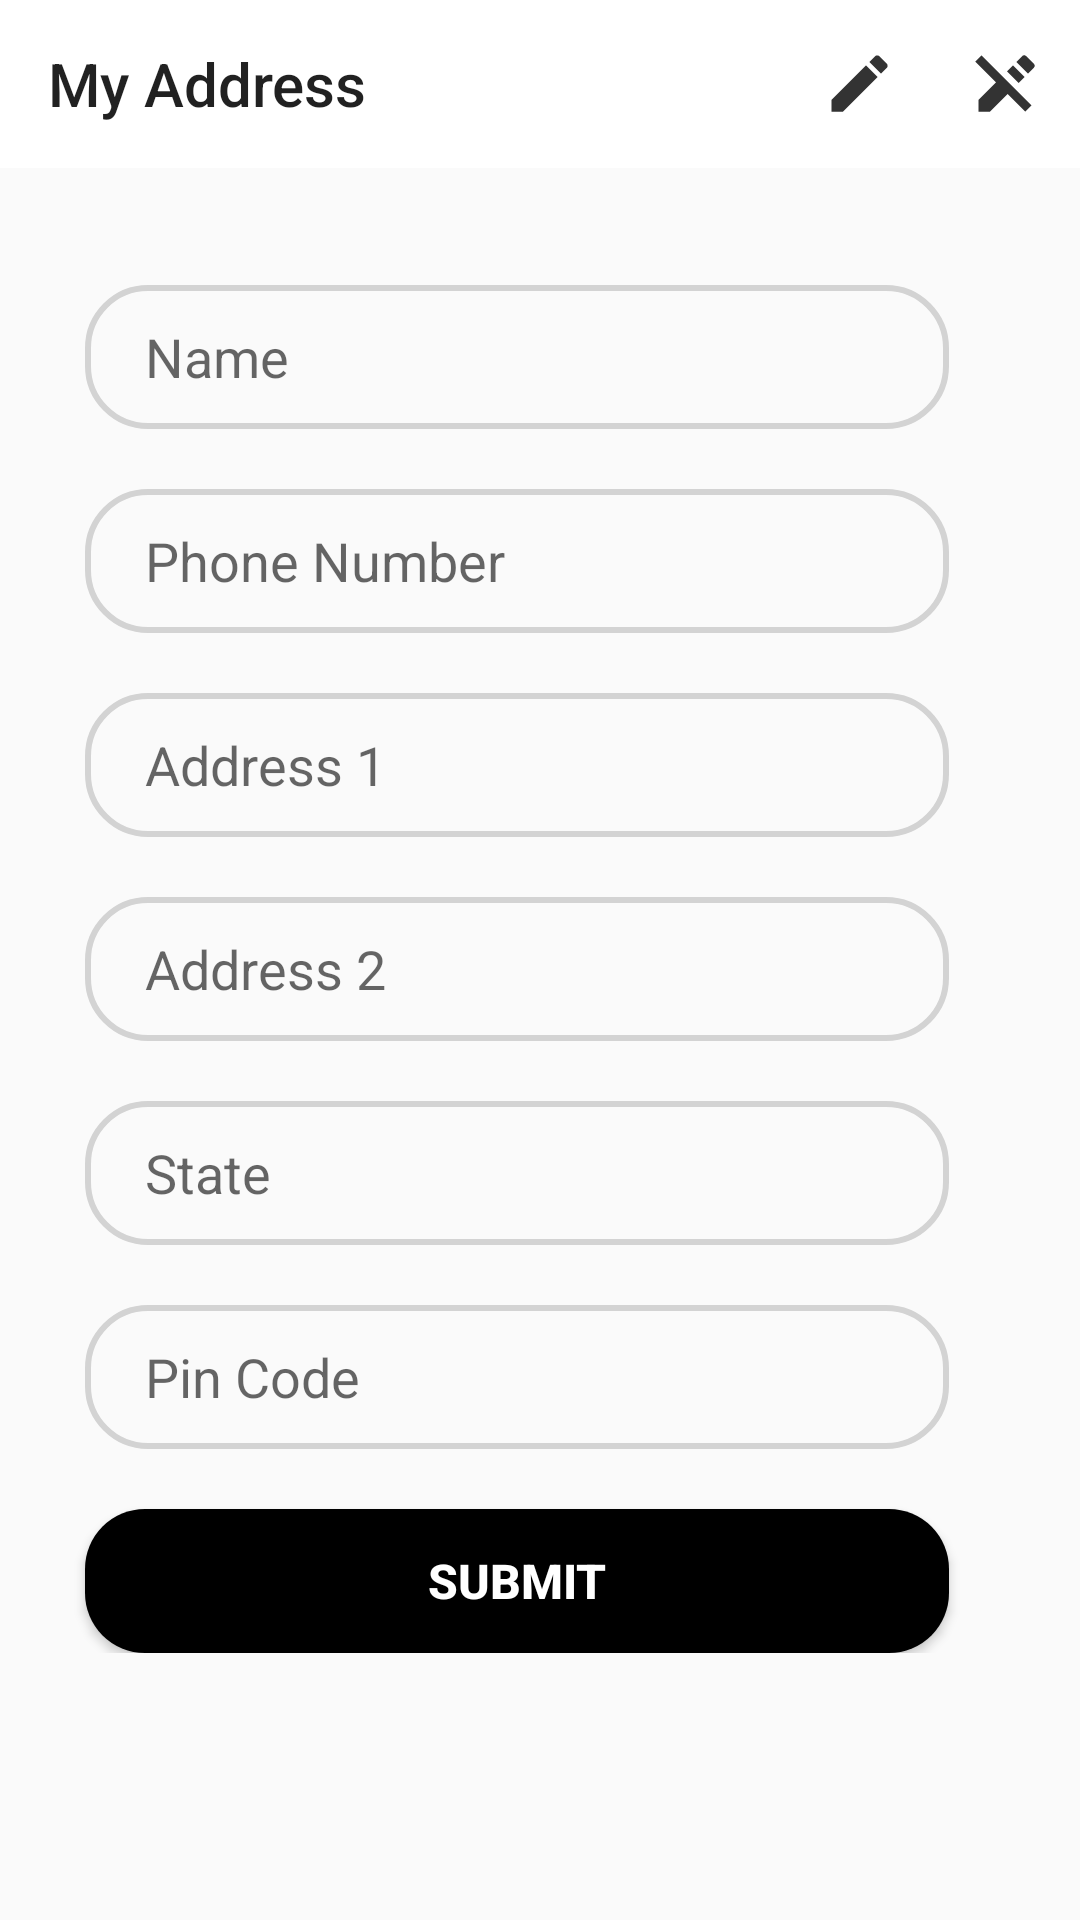

Produce the Android XML layout that renders to this screen, including the resource entries it uses.
<!-- AndroidManifest.xml: application theme Theme.AnimalApp -->
<!-- res/layout/activity_my_address.xml -->
<?xml version="1.0" encoding="utf-8"?>
<LinearLayout xmlns:android="http://schemas.android.com/apk/res/android"
    xmlns:app="http://schemas.android.com/apk/res-auto"
    xmlns:tools="http://schemas.android.com/tools"
    android:layout_width="match_parent"
    android:layout_height="match_parent"
    android:orientation="vertical"
    tools:context=".ui.profile.MyAddressActivity">

    <androidx.appcompat.widget.Toolbar
        android:id="@+id/toolbar"
        android:layout_width="match_parent"
        android:layout_height="wrap_content"
        android:background="@color/white"
        app:menu="@menu/detail_menu"
        app:title="My Address" />

    <ScrollView
        android:layout_width="match_parent"
        android:layout_height="match_parent"
        android:layout_gravity="center">

        <androidx.constraintlayout.widget.ConstraintLayout
            android:layout_width="match_parent"
            android:layout_height="match_parent">

            <EditText
                android:id="@+id/acc_name"
                android:layout_width="0dp"
                android:layout_height="wrap_content"
                android:background="@drawable/edit_text_bg"
                android:hint="Name"
                android:inputType="textPersonName"
                android:minHeight="48dp"
                android:paddingLeft="20dp"
                android:paddingTop="10dp"
                android:paddingBottom="10dp"
                app:layout_constraintBottom_toBottomOf="parent"
                app:layout_constraintEnd_toEndOf="parent"
                app:layout_constraintHorizontal_bias="0.395"
                app:layout_constraintStart_toStartOf="parent"
                app:layout_constraintTop_toTopOf="parent"
                app:layout_constraintVertical_bias="0.087"
                app:layout_constraintWidth_percent=".8" />

            <Button
                android:id="@+id/register"
                android:layout_width="0dp"
                android:layout_height="wrap_content"
                android:layout_marginTop="20dp"
                android:background="@drawable/button_bg"
                android:text="Submit"
                android:textColor="@color/white"
                android:textSize="16sp"
                android:textStyle="bold"
                app:layout_constraintBottom_toBottomOf="parent"
                app:layout_constraintEnd_toEndOf="parent"
                app:layout_constraintHorizontal_bias="0.395"
                app:layout_constraintStart_toStartOf="parent"
                app:layout_constraintTop_toBottomOf="@id/acc_pin"
                app:layout_constraintVertical_bias="0.0"
                app:layout_constraintWidth_percent=".8" />

            <EditText
                android:id="@+id/acc_phone"
                android:layout_width="0dp"
                android:layout_height="wrap_content"
                android:layout_marginTop="20dp"
                android:background="@drawable/edit_text_bg"
                android:hint="Phone Number"
                android:inputType="phone"
                android:minHeight="48dp"
                android:paddingLeft="20dp"
                android:paddingTop="10dp"
                android:paddingBottom="10dp"
                app:layout_constraintBottom_toBottomOf="parent"
                app:layout_constraintEnd_toEndOf="parent"
                app:layout_constraintHorizontal_bias="0.395"
                app:layout_constraintStart_toStartOf="parent"
                app:layout_constraintTop_toBottomOf="@id/acc_name"
                app:layout_constraintVertical_bias="0.0"
                app:layout_constraintWidth_percent=".8" />

            <EditText
                android:id="@+id/acc_pin"
                android:layout_width="0dp"
                android:layout_height="wrap_content"
                android:layout_marginTop="20dp"
                android:background="@drawable/edit_text_bg"
                android:hint="Pin Code"
                android:minHeight="48dp"
                android:paddingLeft="20dp"
                android:paddingTop="10dp"
                android:paddingBottom="10dp"
                app:layout_constraintBottom_toBottomOf="parent"
                app:layout_constraintEnd_toEndOf="parent"
                app:layout_constraintHorizontal_bias="0.395"
                app:layout_constraintStart_toStartOf="parent"
                app:layout_constraintTop_toBottomOf="@id/acc_state"
                app:layout_constraintVertical_bias="0.0"
                app:layout_constraintWidth_percent=".8" />


            <EditText
                android:id="@+id/acc_add1"
                android:layout_width="0dp"
                android:layout_height="wrap_content"
                android:layout_marginTop="20dp"
                android:background="@drawable/edit_text_bg"
                android:hint="Address 1"
                android:minHeight="48dp"
                android:paddingLeft="20dp"
                android:paddingTop="10dp"
                android:paddingBottom="10dp"
                app:layout_constraintBottom_toBottomOf="parent"
                app:layout_constraintEnd_toEndOf="parent"
                app:layout_constraintHorizontal_bias="0.395"
                app:layout_constraintStart_toStartOf="parent"
                app:layout_constraintTop_toBottomOf="@id/acc_phone"
                app:layout_constraintVertical_bias="0.0"
                app:layout_constraintWidth_percent=".8" />

            <EditText
                android:id="@+id/acc_add2"
                android:layout_width="0dp"
                android:layout_height="wrap_content"
                android:layout_marginTop="20dp"
                android:background="@drawable/edit_text_bg"
                android:hint="Address 2"
                android:minHeight="48dp"
                android:paddingLeft="20dp"
                android:paddingTop="10dp"
                android:paddingBottom="10dp"
                app:layout_constraintBottom_toBottomOf="parent"
                app:layout_constraintEnd_toEndOf="parent"
                app:layout_constraintHorizontal_bias="0.395"
                app:layout_constraintStart_toStartOf="parent"
                app:layout_constraintTop_toBottomOf="@id/acc_add1"
                app:layout_constraintVertical_bias="0.0"
                app:layout_constraintWidth_percent=".8" />

            <EditText
                android:id="@+id/acc_state"
                android:layout_width="0dp"
                android:layout_height="wrap_content"
                android:layout_marginTop="20dp"
                android:background="@drawable/edit_text_bg"
                android:hint="State"
                android:minHeight="48dp"
                android:paddingLeft="20dp"
                android:paddingTop="10dp"
                android:paddingBottom="10dp"
                app:layout_constraintBottom_toBottomOf="parent"
                app:layout_constraintEnd_toEndOf="parent"
                app:layout_constraintHorizontal_bias="0.395"
                app:layout_constraintStart_toStartOf="parent"
                app:layout_constraintTop_toBottomOf="@id/acc_add2"
                app:layout_constraintVertical_bias="0.0"
                app:layout_constraintWidth_percent=".8" />


        </androidx.constraintlayout.widget.ConstraintLayout>

    </ScrollView>

</LinearLayout>
<!-- resources referenced by this layout -->
<resources>
  <!-- drawable button_bg (drawable) -->
  <?xml version="1.0" encoding="utf-8"?>
  <shape xmlns:android="http://schemas.android.com/apk/res/android">
  
      <corners android:radius="20dp"/>
  
      <solid android:color="@color/black" />
  
  </shape>
  <!-- drawable edit_text_bg (drawable) -->
  <?xml version="1.0" encoding="utf-8"?>
  <shape xmlns:android="http://schemas.android.com/apk/res/android">
  
      <corners android:radius="20dp" />
  
      <stroke android:width="2dp"
          android:color="#D3D3D3"/>
  
  </shape>
  <style name="Theme.AnimalApp" parent="Theme.AppCompat.Light.NoActionBar">
          
          <item name="colorPrimary">@color/purple_500</item>
          <item name="colorPrimaryVariant">@color/purple_700</item>
          <item name="colorOnPrimary">#F9F6EE</item>
          
          <item name="colorSecondary">@color/teal_200</item>
          <item name="colorSecondaryVariant">@color/teal_700</item>
          <item name="colorOnSecondary">@color/black</item>
          
          <item name="android:statusBarColor">?attr/colorPrimaryVariant</item>
          
          <item name="android:windowAnimationStyle">@style/CustomActivityAnimation</item>
      </style>
  <style name="CustomActivityAnimation" parent="@android:style/Animation.Activity">
          <item name="android:activityOpenEnterAnimation">@anim/slide_in_right</item>
          <item name="android:activityOpenExitAnimation">@anim/slide_out_left</item>
      </style>
  <!-- not gathered from this repository: default colours our renderer supplied (Android Studio template values) -->
  <color name="purple_500">#FF6200EE</color>
  <color name="purple_700">#FF3700B3</color>
  <color name="teal_200">#FF03DAC5</color>
  <color name="teal_700">#FF018786</color>
  <color name="black">#FF000000</color>
  <color name="white">#FFFFFFFF</color>
</resources>
